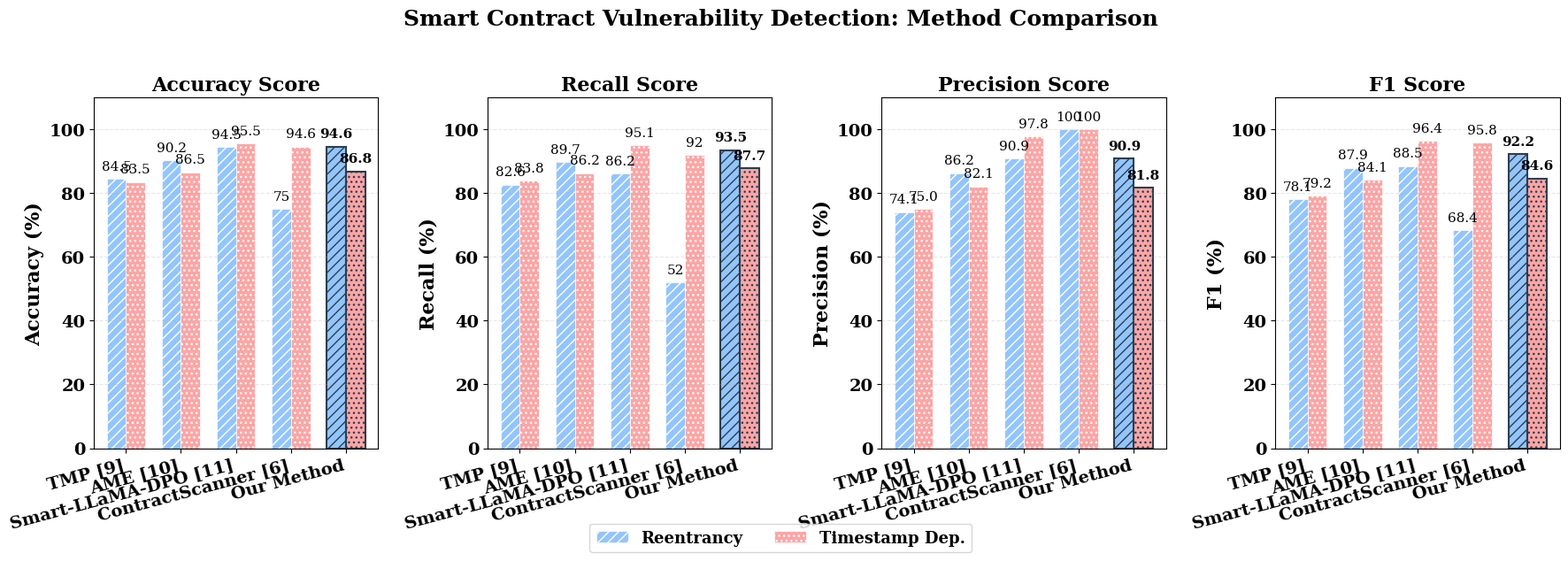

The matplotlib source for this figure: (Note: this script raises an exception after producing the figure.)
#!/usr/bin/env python3
"""
Generate bar chart for IEEE magazine - Per-vulnerability detection performance.
Only vuln_all_metrics figure: Reentrancy=stripes, Timestamp Dep.=dots, with citations.
"""

import matplotlib.pyplot as plt
import numpy as np

# IEEE-style settings: serif font, publication quality (larger for magazine)
plt.rcParams.update({
    'font.family': 'serif',
    'font.serif': ['Times New Roman', 'DejaVu Serif', 'serif'],
    'font.size': 13,
    'axes.labelsize': 16,
    'axes.titlesize': 16,
    'xtick.labelsize': 14,
    'ytick.labelsize': 14,
    'legend.fontsize': 13,
    'figure.dpi': 300,
    'savefig.dpi': 300,
    'savefig.bbox': 'tight',
})

# Methods with citations: TMP[9], AME[10], Smart-LLaMA-DPO[11], ContractScanner[6]
methods = ['TMP [9]', 'AME [10]', 'Smart-LLaMA-DPO [11]', 'ContractScanner [6]', 'Our Method']

# Reentrancy: Acc, Recall, Prec, F1
reentrancy = {
    'Acc': [84.48, 90.19, 94.47, 75.0, 94.57],
    'Recall': [82.63, 89.69, 86.21, 52.0, 93.47],
    'Prec': [74.06, 86.25, 90.91, 100.0, 90.93],
    'F1': [78.11, 87.94, 88.50, 68.42, 92.18],
}

# Timestamp Dependence: Acc, Recall, Prec, F1
timestamp = {
    'Acc': [83.45, 86.52, 95.54, 94.59, 86.83],
    'Recall': [83.82, 86.23, 95.07, 92.0, 87.68],
    'Prec': [75.05, 82.07, 97.83, 100.0, 81.76],
    'F1': [79.19, 84.10, 96.43, 95.83, 84.62],
}

metrics = ['Acc', 'Recall', 'Prec', 'F1']
metric_full_names = {'Acc': 'Accuracy', 'Recall': 'Recall', 'Prec': 'Precision', 'F1': 'F1'}

# Colors: Reentrancy=light blue, Timestamp Dep.=light red
REENT_COLOR = '#93c5fd'   # light blue
TS_COLOR = '#fca5a5'      # light red


def plot_metric_comparison(ax, reent_data, ts_data, metric, title, metric_full_name):
    """Plot with Reentrancy=stripes, Timestamp Dep.=dots, no red."""
    x = np.arange(len(methods))
    width = 0.35

    bars1 = ax.bar(x - width/2, reent_data, width, label='Reentrancy',
                   color=REENT_COLOR, edgecolor='white', linewidth=0.5, hatch='///')
    bars2 = ax.bar(x + width/2, ts_data, width, label='Timestamp Dep.',
                   color=TS_COLOR, edgecolor='white', linewidth=0.5, hatch='...')

    # Highlight "Our Method"
    bars1[4].set_edgecolor('#2c3e50')
    bars1[4].set_linewidth(1.5)
    bars2[4].set_edgecolor('#2c3e50')
    bars2[4].set_linewidth(1.5)

    # Add value labels on bars (100.0 -> 100). Bold only for Our Method (index 4)
    fmt_fn = lambda x: '%d' % x if x == int(x) else '%.1f' % x
    for i, (b1, b2) in enumerate(zip(bars1, bars2)):
        is_our_method = (i == 4)
        fw = 'bold' if is_our_method else 'normal'
        ax.text(b1.get_x() + b1.get_width()/2, b1.get_height() + 2, fmt_fn(b1.get_height()),
                ha='center', va='bottom', fontsize=11, fontweight=fw)
        ax.text(b2.get_x() + b2.get_width()/2, b2.get_height() + 2, fmt_fn(b2.get_height()),
                ha='center', va='bottom', fontsize=11, fontweight=fw)

    ax.set_ylabel(f'{metric_full_name} (%)', fontsize=16, fontweight='bold')
    ax.set_title(title, fontsize=16, fontweight='bold')
    ax.set_xticks(x)
    ax.set_xticklabels(methods, rotation=15, ha='right', fontsize=14, fontweight='bold')
    ax.tick_params(axis='y', labelsize=14)
    for label in ax.get_yticklabels():
        label.set_fontweight('bold')
    ax.set_ylim(0, 110)
    ax.grid(axis='y', alpha=0.3, linestyle='--')


def main():
    # 4 subplots in a single horizontal row
    fig, axes = plt.subplots(1, 4, figsize=(18, 6))
    for i, metric in enumerate(metrics):
        ax = axes[i]
        full_name = metric_full_names[metric]
        plot_metric_comparison(ax, reentrancy[metric], timestamp[metric], metric,
                              f'{full_name} Score', full_name)
    # Single shared legend (moved up)
    handles, labels = axes[0].get_legend_handles_labels()
    fig.legend(handles, labels, loc='lower center', ncol=2, bbox_to_anchor=(0.5, -0.02), fontsize=13, prop={'weight': 'bold'})
    fig.suptitle('Smart Contract Vulnerability Detection: Method Comparison', fontsize=18, fontweight='bold', y=1.02)
    plt.tight_layout()
    plt.savefig('/home/HardDisk/CatKhanh/Quantum_GNN/figures/vuln_all_metrics.pdf')
    plt.savefig('/home/HardDisk/CatKhanh/Quantum_GNN/figures/vuln_all_metrics.png')
    plt.close()
    print("Saved: vuln_all_metrics.pdf and .png")


if __name__ == '__main__':
    main()
